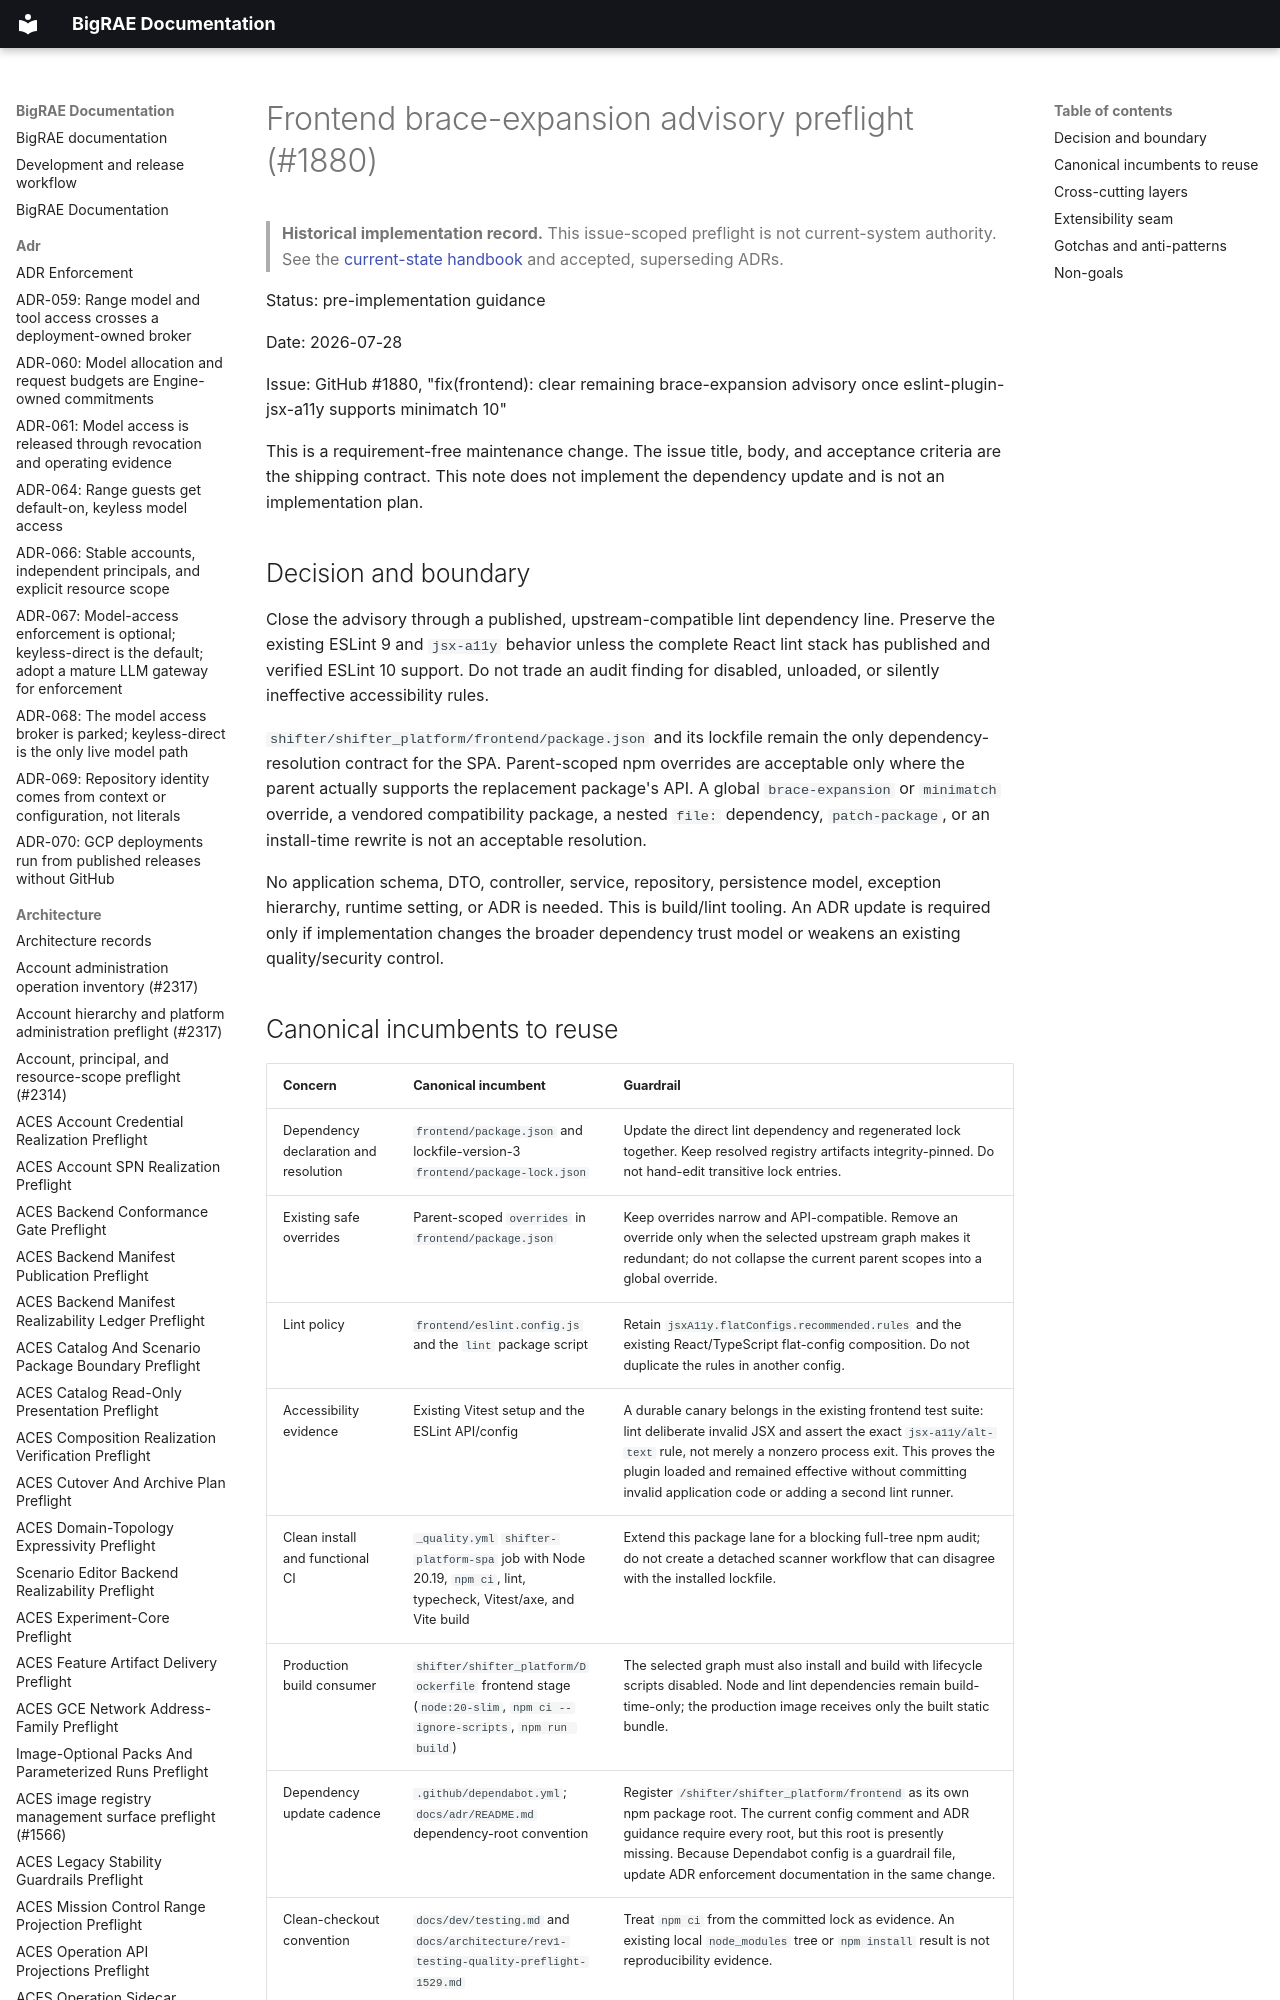

repository: Brad-Edwards/bigrae · page: architecture/frontend-brace-expansion-advisory-preflight-1880/index.html · generator: mkdocs

# Frontend brace-expansion advisory preflight (#1880)

> **Historical implementation record.** This issue-scoped preflight is not current-system authority. See the [current-state handbook](../technical/architecture.md) and accepted, superseding ADRs.


Status: pre-implementation guidance

Date: 2026-07-28

Issue: GitHub #1880, "fix(frontend): clear remaining brace-expansion advisory
once eslint-plugin-jsx-a11y supports minimatch 10"

This is a requirement-free maintenance change. The issue title, body, and
acceptance criteria are the shipping contract. This note does not implement the
dependency update and is not an implementation plan.
